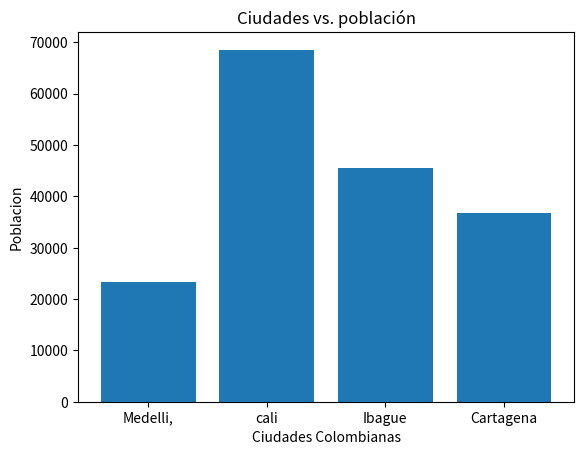

Recreate this plot in Python.
import matplotlib.pyplot as plt

ciudades =['Medelli,','cali','Ibague','Cartagena']
personas =[23389,68565,45467,36736]
plt.bar(ciudades,personas)
plt.title('Ciudades vs. población')
plt.xlabel('Ciudades Colombianas')
plt.ylabel('Poblacion')
plt.savefig('GraficoCiudades.png')
plt.show()
